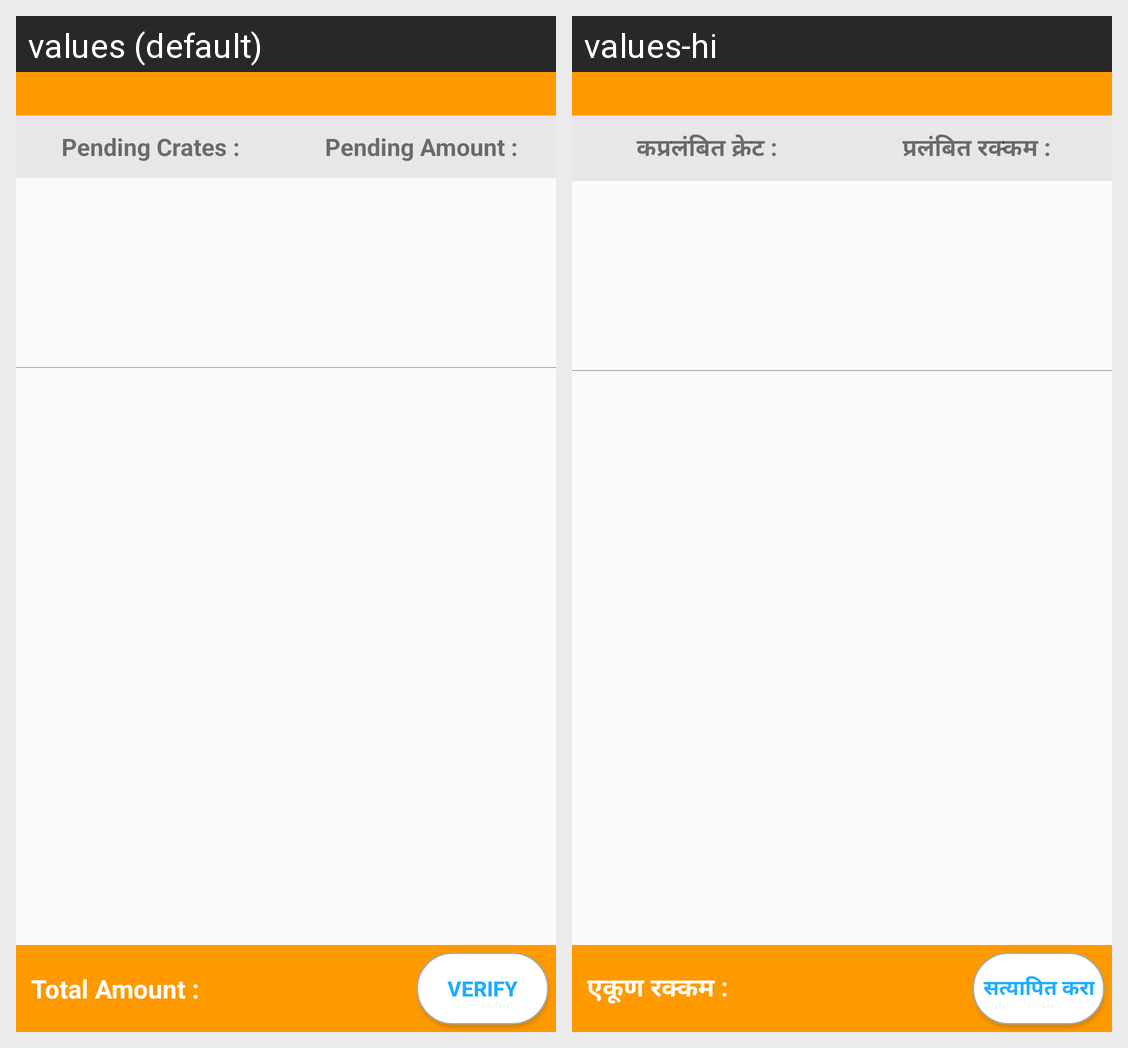

The Android screen above is rendered under two locales of the same app. Produce the string resources it draws, with the default and per-locale values.
Android screen res/layout/fragment_special_order.xml rendered under 2 locales, left to right: values (default), values-hi. Device: Nexus 5 (rendered at 1080×1920; each locale shown at half size, 540×960, under a caption strip naming it); theme AppTheme.
Strings drawn on this screen, with the default value and each locale's value (text and hints the layout hard-codes, and strings that could not be matched under every locale, appear in the picture but are not listed):

str_crates
  values: Pending Crates :
  values-hi: कप्रलंबित क्रेट :

str_pending
  values: Pending Amount :
  values-hi: प्रलंबित रक्कम :

str_total_amount
  values: Total Amount :
  values-hi: एकूण रक्कम :

str_verify
  values: verify
  values-hi: सत्यापित करा
